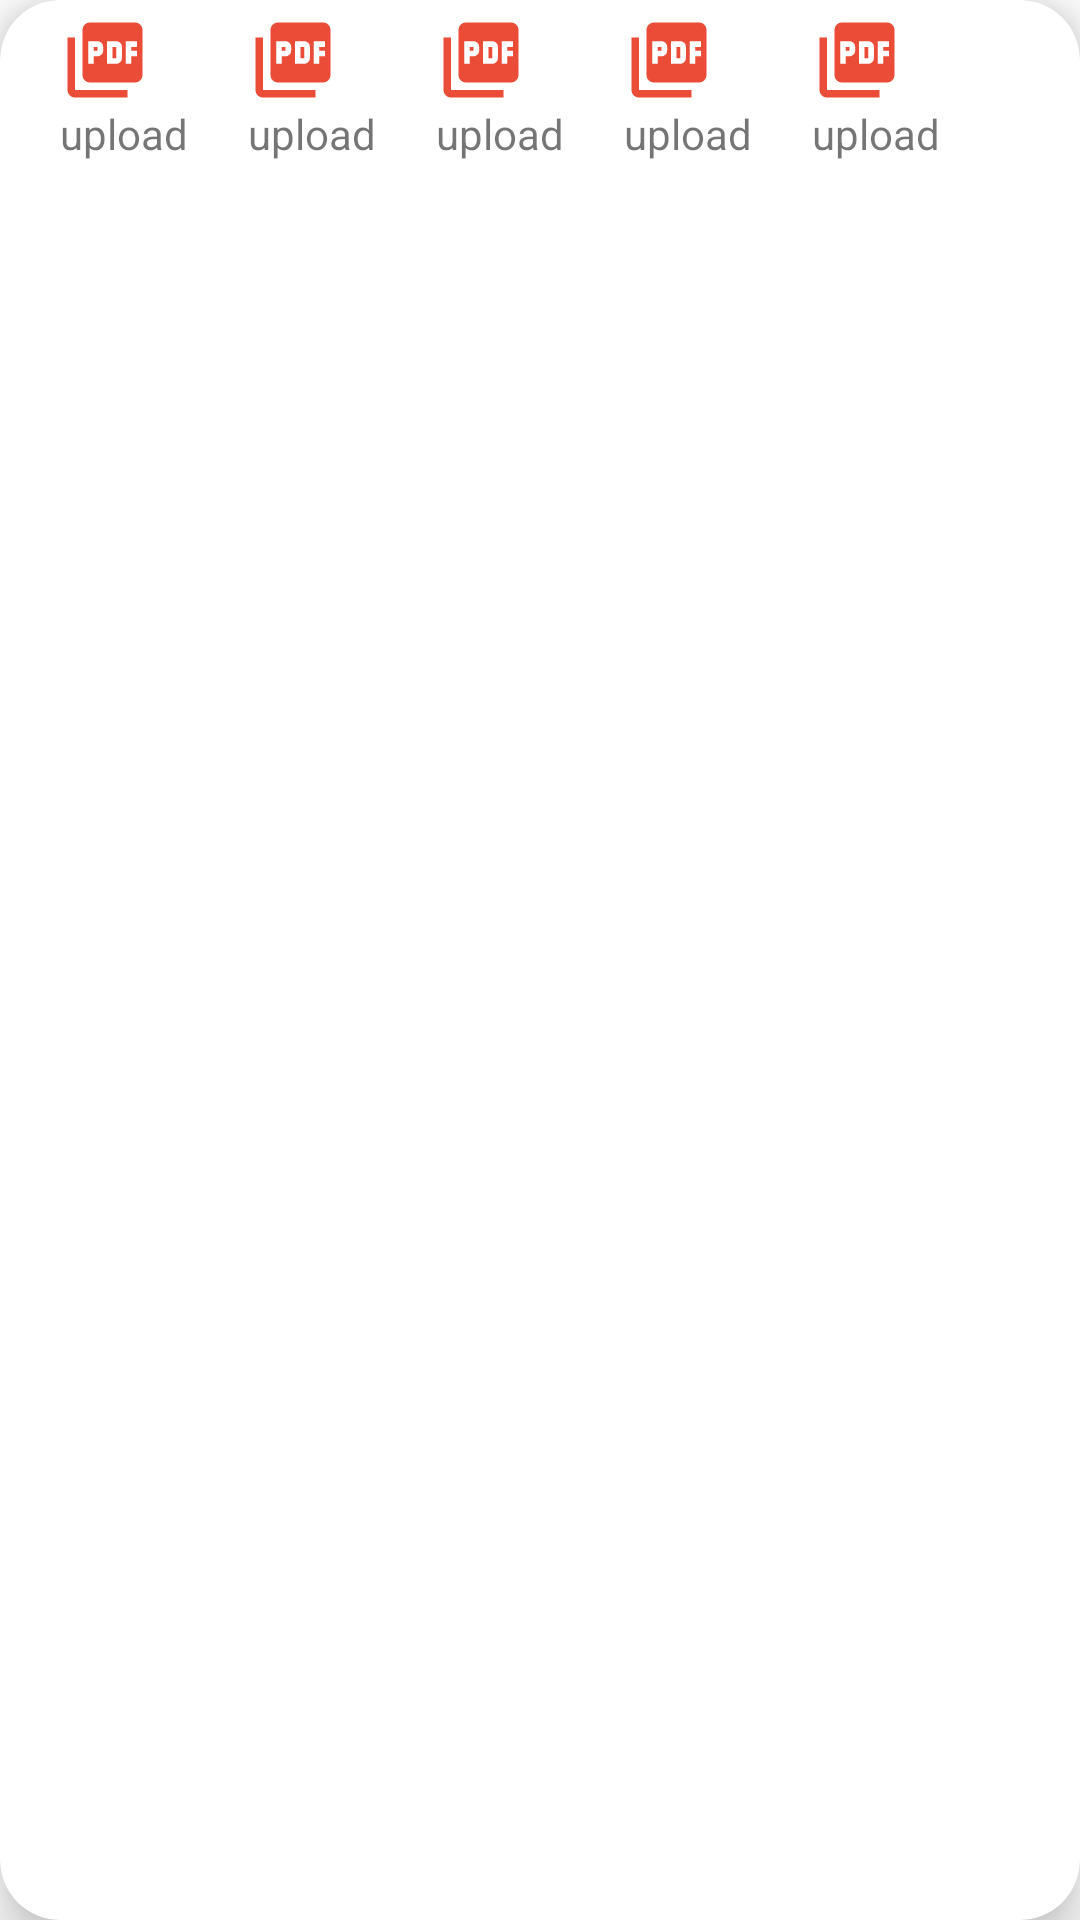

The Android layout XML behind this screen, and the referenced resources:
<!-- AndroidManifest.xml: application theme Theme.Shc_Notice -->
<!-- res/layout/navigation_card.xml -->
<?xml version="1.0" encoding="utf-8"?>
<androidx.cardview.widget.CardView
    android:id="@+id/navigationCard"
    xmlns:android="http://schemas.android.com/apk/res/android"
    xmlns:app="http://schemas.android.com/apk/res-auto"
    android:layout_width="match_parent"
    android:layout_height="wrap_content"
    app:cardElevation="10dp"
    app:cardCornerRadius="20dp"
    android:layout_marginTop="10dp"
    android:layout_marginBottom="10dp"
    android:layout_marginStart="20dp"
    android:layout_marginEnd="20dp">
<LinearLayout
    android:layout_width="match_parent"
    android:layout_height="wrap_content"
    android:orientation="horizontal">
    <LinearLayout
        android:layout_width="wrap_content"
        android:layout_height="wrap_content"
        android:layout_marginLeft="20dp"
        android:layout_marginTop="5dp"
        android:layout_marginBottom="5dp"
        android:orientation="vertical"
        android:layout_gravity="center">
        <ImageView
            android:layout_width="30dp"
            android:layout_height="30dp"
            android:src="@drawable/pdf_icon"/>
        <TextView
            android:layout_width="wrap_content"
            android:layout_height="wrap_content"
            android:text="upload"/>

    </LinearLayout>
    <LinearLayout
        android:layout_width="wrap_content"
        android:layout_height="wrap_content"
        android:layout_marginLeft="20dp"
        android:layout_marginTop="5dp"
        android:layout_marginBottom="5dp"
        android:orientation="vertical"
        android:layout_gravity="center">
        <ImageView
            android:layout_width="30dp"
            android:layout_height="30dp"
            android:src="@drawable/pdf_icon"/>
        <TextView
            android:layout_width="wrap_content"
            android:layout_height="wrap_content"
            android:text="upload"/>

    </LinearLayout>
    <LinearLayout
        android:layout_width="wrap_content"
        android:layout_height="wrap_content"
        android:layout_marginLeft="20dp"
        android:layout_marginTop="5dp"
        android:layout_marginBottom="5dp"
        android:orientation="vertical"
        android:layout_gravity="center">
        <ImageView
            android:layout_width="30dp"
            android:layout_height="30dp"
            android:src="@drawable/pdf_icon"/>
        <TextView
            android:layout_width="wrap_content"
            android:layout_height="wrap_content"
            android:text="upload"/>

    </LinearLayout>
    <LinearLayout
        android:layout_width="wrap_content"
        android:layout_height="wrap_content"
        android:layout_marginLeft="20dp"
        android:layout_marginTop="5dp"
        android:layout_marginBottom="5dp"
        android:orientation="vertical"
        android:layout_gravity="center">
        <ImageView
            android:layout_width="30dp"
            android:layout_height="30dp"
            android:src="@drawable/pdf_icon"/>
        <TextView
            android:layout_width="wrap_content"
            android:layout_height="wrap_content"
            android:text="upload"/>

    </LinearLayout>
    <LinearLayout
        android:layout_width="wrap_content"
        android:layout_height="wrap_content"
        android:layout_marginLeft="20dp"
        android:layout_marginTop="5dp"
        android:layout_marginBottom="5dp"
        android:orientation="vertical"
        android:layout_gravity="center">
        <ImageView
            android:layout_width="30dp"
            android:layout_height="30dp"
            android:src="@drawable/pdf_icon"/>
        <TextView
            android:layout_width="wrap_content"
            android:layout_height="wrap_content"
            android:text="upload"/>

    </LinearLayout>



</LinearLayout>
</androidx.cardview.widget.CardView>
<!-- resources referenced by this layout -->
<resources>
  <!-- drawable pdf_icon (drawable) -->
  <vector android:height="24dp" android:tint="#EB4C37"
      android:viewportHeight="24" android:viewportWidth="24"
      android:width="24dp" xmlns:android="http://schemas.android.com/apk/res/android">
      <path android:fillColor="@android:color/white" android:pathData="M20,2L8,2c-1.1,0 -2,0.9 -2,2v12c0,1.1 0.9,2 2,2h12c1.1,0 2,-0.9 2,-2L22,4c0,-1.1 -0.9,-2 -2,-2zM11.5,9.5c0,0.83 -0.67,1.5 -1.5,1.5L9,11v2L7.5,13L7.5,7L10,7c0.83,0 1.5,0.67 1.5,1.5v1zM16.5,11.5c0,0.83 -0.67,1.5 -1.5,1.5h-2.5L12.5,7L15,7c0.83,0 1.5,0.67 1.5,1.5v3zM20.5,8.5L19,8.5v1h1.5L20.5,11L19,11v2h-1.5L17.5,7h3v1.5zM9,9.5h1v-1L9,8.5v1zM4,6L2,6v14c0,1.1 0.9,2 2,2h14v-2L4,20L4,6zM14,11.5h1v-3h-1v3z"/>
  </vector>
  <style name="Theme.Shc_Notice" parent="Theme.MaterialComponents.DayNight.NoActionBar">
          
          <item name="colorPrimary">@color/red_orange</item>
          <item name="colorPrimaryVariant">@color/red_orange</item>
          <item name="colorOnPrimary">@color/white</item>
          
          <item name="colorSecondary">@color/teal_200</item>
          <item name="colorSecondaryVariant">@color/teal_700</item>
          <item name="colorOnSecondary">@color/black</item>
          
          
          <item name="android:textColorHint">@color/red_orange</item>
          <item name="android:statusBarColor">@color/red_orange</item>
          
      </style>
  <color name="red_orange">#EB4C37</color>
  <color name="white">#FFFFFFFF</color>
  <color name="teal_200">#EB4C37</color>
  <color name="teal_700">#FF018786</color>
  <color name="black">#FF000000</color>
</resources>
